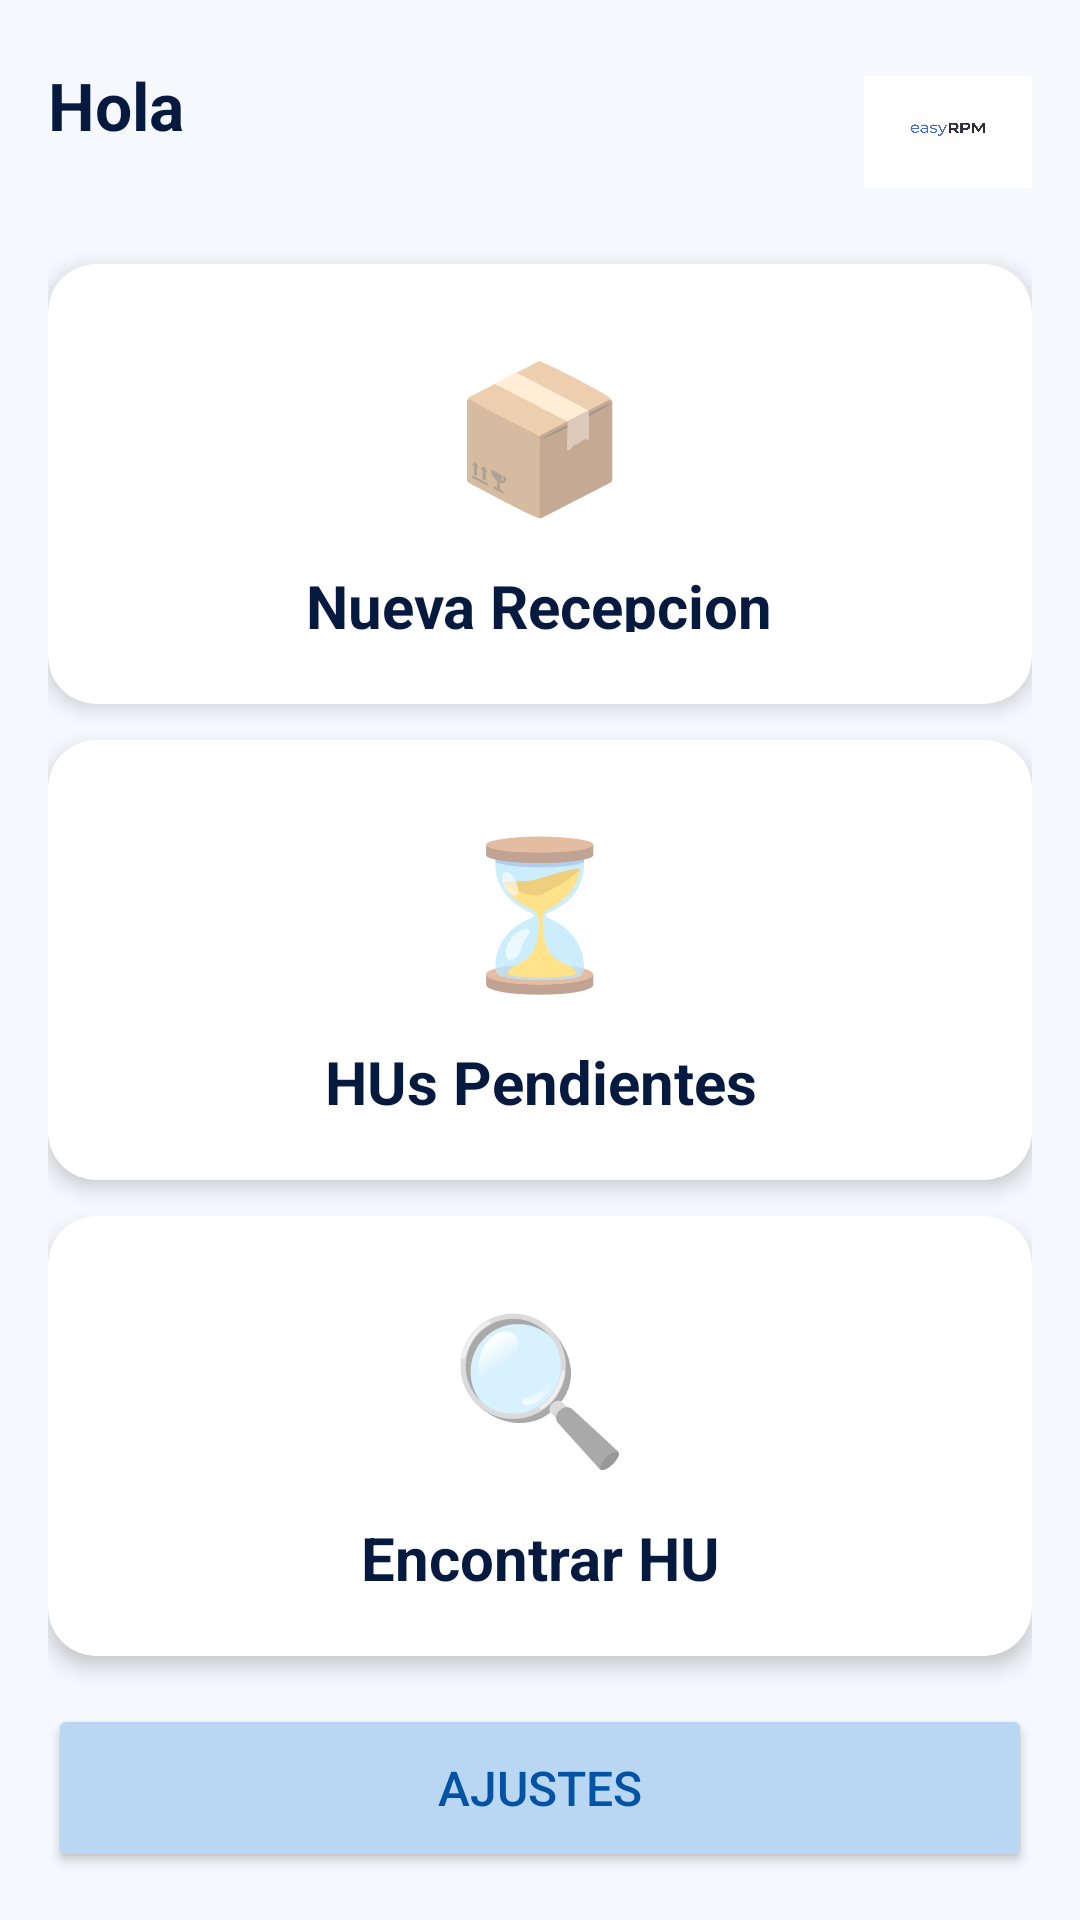

Reconstruct the res/layout file that produces this screen, plus the resources it refers to.
<!-- AndroidManifest.xml: application theme Theme.EasyRPM -->
<!-- res/layout/activity_main.xml -->
<?xml version="1.0" encoding="utf-8"?>
<LinearLayout xmlns:android="http://schemas.android.com/apk/res/android"
    xmlns:app="http://schemas.android.com/apk/res-auto"
    android:layout_width="match_parent"
    android:layout_height="match_parent"
    android:orientation="vertical"
    android:background="#F5F8FC"
    android:padding="16dp">

    <LinearLayout
        android:layout_width="match_parent"
        android:layout_height="wrap_content"
        android:orientation="horizontal"
        android:gravity="center_vertical"
        android:layout_marginBottom="16dp">
        <LinearLayout android:layout_width="0dp" android:layout_height="wrap_content"
            android:layout_weight="1" android:orientation="vertical">
            <TextView android:id="@+id/tvBienvenida"
                android:layout_width="wrap_content" android:layout_height="wrap_content"
                android:text="Hola" android:textSize="22sp" android:textStyle="bold"
                android:textColor="#061A40"/>
            <TextView android:id="@+id/tvRol"
                android:layout_width="wrap_content" android:layout_height="wrap_content"
                android:textSize="13sp" android:textColor="#5F5E5A"/>
        </LinearLayout>
        <ImageView android:layout_width="56dp" android:layout_height="56dp"
            android:src="@drawable/logo_easyrpm" android:scaleType="fitCenter"/>
    </LinearLayout>

    <androidx.cardview.widget.CardView
        android:id="@+id/cardNuevaRecepcion"
        android:layout_width="match_parent"
        android:layout_height="0dp"
        android:layout_weight="1"
        android:layout_marginBottom="12dp"
        app:cardCornerRadius="16dp"
        app:cardElevation="4dp"
        app:cardBackgroundColor="#FFFFFF">
        <LinearLayout android:layout_width="match_parent" android:layout_height="match_parent"
            android:orientation="vertical" android:gravity="center" android:padding="24dp">
            <TextView android:layout_width="wrap_content" android:layout_height="wrap_content"
                android:text="📦" android:textSize="48sp" android:gravity="center"
                android:layout_marginBottom="12dp"/>
            <TextView android:layout_width="wrap_content" android:layout_height="wrap_content"
                android:text="Nueva Recepcion" android:textSize="20sp" android:textStyle="bold"
                android:textColor="#061A40" android:gravity="center"/>
            <TextView android:layout_width="wrap_content" android:layout_height="wrap_content"
                android:text="Registrar nueva HU" android:textSize="14sp"
                android:textColor="#5F5E5A" android:gravity="center"/>
        </LinearLayout>
    </androidx.cardview.widget.CardView>

    <androidx.cardview.widget.CardView
        android:id="@+id/cardHusPendientes"
        android:layout_width="match_parent"
        android:layout_height="0dp"
        android:layout_weight="1"
        android:layout_marginBottom="12dp"
        app:cardCornerRadius="16dp"
        app:cardElevation="4dp"
        app:cardBackgroundColor="#FFFFFF">
        <LinearLayout android:layout_width="match_parent" android:layout_height="match_parent"
            android:orientation="vertical" android:gravity="center" android:padding="24dp">
            <TextView android:layout_width="wrap_content" android:layout_height="wrap_content"
                android:text="⏳" android:textSize="48sp" android:gravity="center"
                android:layout_marginBottom="12dp"/>
            <TextView android:layout_width="wrap_content" android:layout_height="wrap_content"
                android:text="HUs Pendientes" android:textSize="20sp" android:textStyle="bold"
                android:textColor="#061A40" android:gravity="center"/>
            <TextView android:layout_width="wrap_content" android:layout_height="wrap_content"
                android:text="Asignar ubicacion" android:textSize="14sp"
                android:textColor="#5F5E5A" android:gravity="center"/>
        </LinearLayout>
    </androidx.cardview.widget.CardView>

    <androidx.cardview.widget.CardView
        android:id="@+id/cardEncontrarHU"
        android:layout_width="match_parent"
        android:layout_height="0dp"
        android:layout_weight="1"
        android:layout_marginBottom="12dp"
        app:cardCornerRadius="16dp"
        app:cardElevation="4dp"
        app:cardBackgroundColor="#FFFFFF">
        <LinearLayout android:layout_width="match_parent" android:layout_height="match_parent"
            android:orientation="vertical" android:gravity="center" android:padding="24dp">
            <TextView android:layout_width="wrap_content" android:layout_height="wrap_content"
                android:text="🔍" android:textSize="48sp" android:gravity="center"
                android:layout_marginBottom="12dp"/>
            <TextView android:layout_width="wrap_content" android:layout_height="wrap_content"
                android:text="Encontrar HU" android:textSize="20sp" android:textStyle="bold"
                android:textColor="#061A40" android:gravity="center"/>
            <TextView android:layout_width="wrap_content" android:layout_height="wrap_content"
                android:text="Buscar y filtrar inventario" android:textSize="14sp"
                android:textColor="#5F5E5A" android:gravity="center"/>
        </LinearLayout>
    </androidx.cardview.widget.CardView>

    <androidx.cardview.widget.CardView
        android:id="@+id/cardRegistrarUsuario"
        android:layout_width="match_parent"
        android:layout_height="0dp"
        android:layout_weight="0"
        android:visibility="gone"
        app:cardCornerRadius="16dp"
        app:cardElevation="4dp"/>

    <Button
        android:id="@+id/btnAjustes"
        android:layout_width="match_parent"
        android:layout_height="56dp"
        android:text="Ajustes"
        android:backgroundTint="#B9D6F2"
        android:textColor="#0353A4"
        android:textSize="16sp"
        android:layout_marginTop="4dp"/>
</LinearLayout>
<!-- resources referenced by this layout -->
<resources>
  <!-- drawable logo_easyrpm: png bitmap (drawable, 71985 bytes) -->
  <style name="Theme.EasyRPM" parent="Base.Theme.EasyRPM" />
  <style name="Base.Theme.EasyRPM" parent="Theme.MaterialComponents.DayNight.NoActionBar">
          <item name="colorPrimary">#0353A4</item>
          <item name="colorPrimaryVariant">#061A40</item>
          <item name="colorOnPrimary">#FFFFFF</item>
          <item name="colorSecondary">#006DAA</item>
          <item name="colorSecondaryVariant">#003559</item>
          <item name="colorOnSecondary">#FFFFFF</item>
          <item name="android:statusBarColor">#FFFFFF</item>
          <item name="android:windowLightStatusBar">true</item>
      </style>
</resources>
